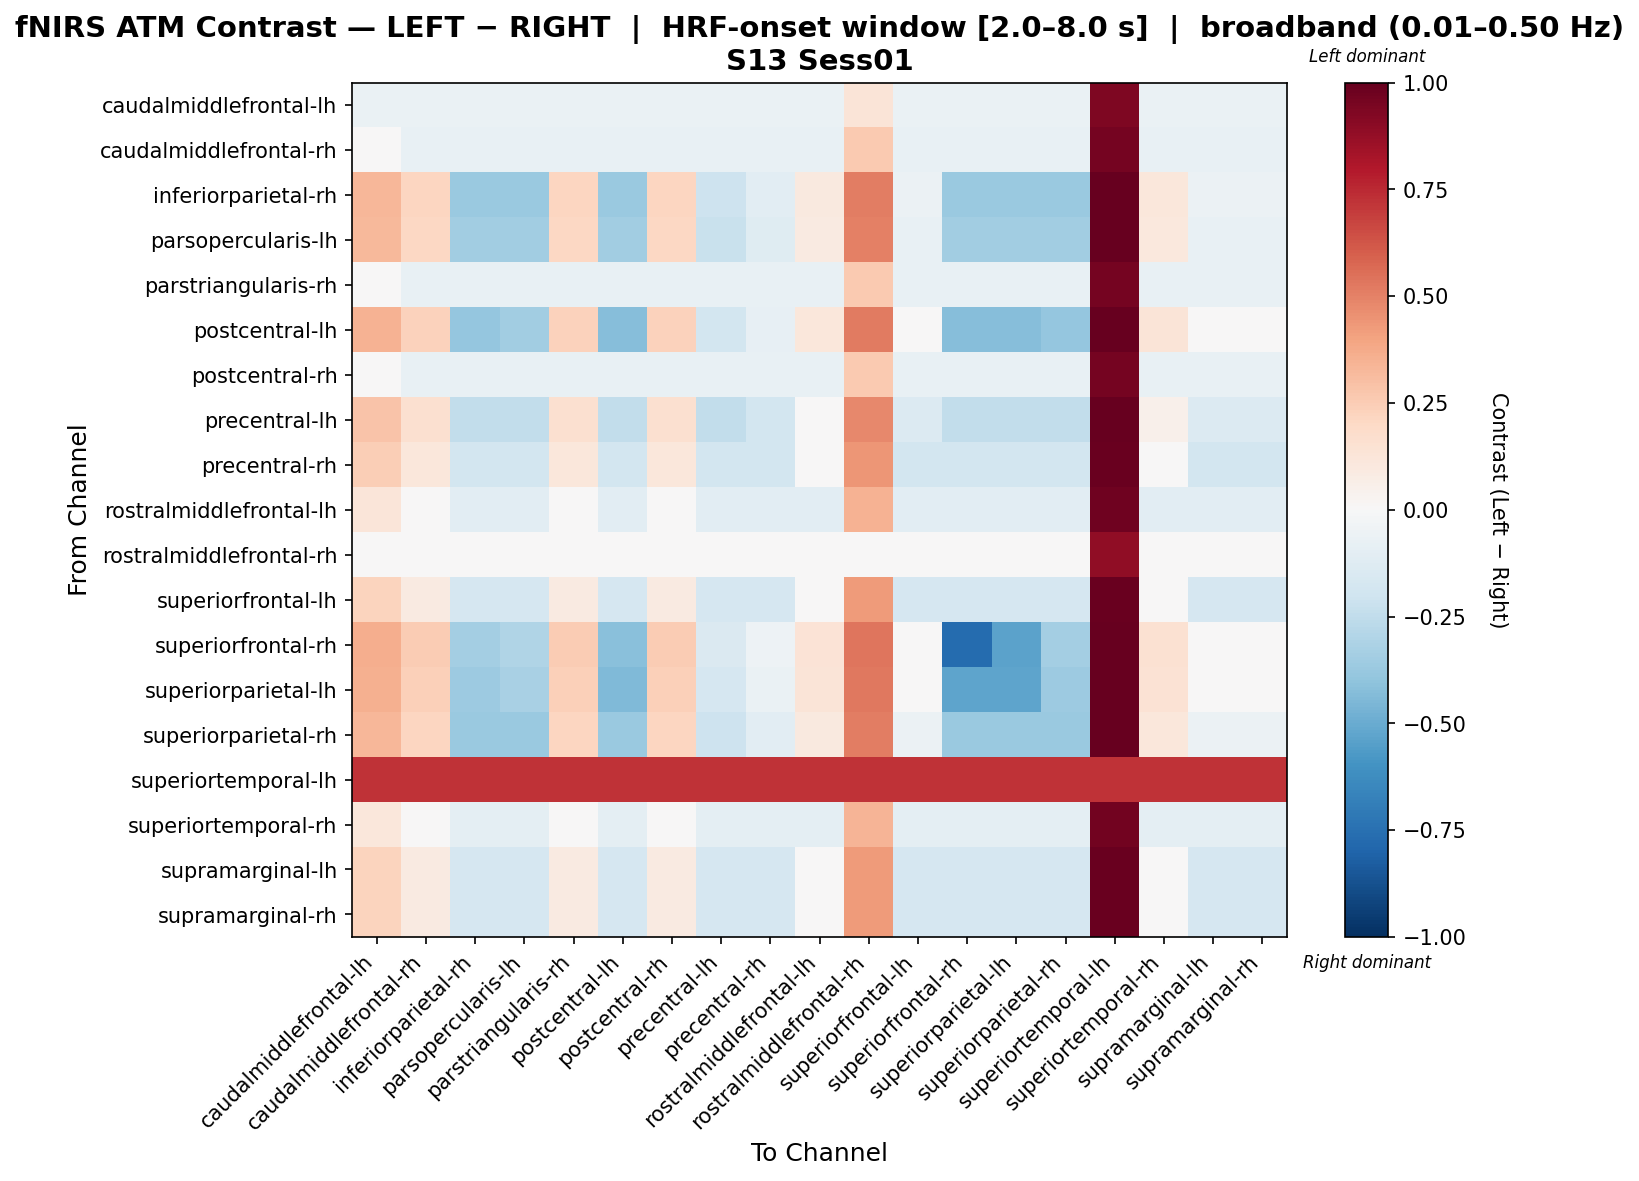

Data behind this chart, as committed beside it:
, caudalmiddlefrontal-lh, caudalmiddlefrontal-rh, inferiorparietal-rh, parsopercularis-lh, parstriangularis-rh, postcentral-lh, postcentral-rh, precentral-lh, precentral-rh, rostralmiddlefrontal-lh, rostralmiddlefrontal-rh, superiorfrontal-lh, superiorfrontal-rh, superiorparietal-lh, superiorparietal-rh, superiortemporal-lh, superiortemporal-rh, supramarginal-lh, supramarginal-rh
caudalmiddlefrontal-lh, -0.06264, -0.06264, -0.06264, -0.06264, -0.06264, -0.06264, -0.06264, -0.06264, -0.06264, -0.06264, 0.1324, -0.06264, -0.06264, -0.06264, -0.06264, 0.9325, -0.06264, -0.06264, -0.06264
caudalmiddlefrontal-rh, 0.007888, -0.07659, -0.07659, -0.07659, -0.07659, -0.07659, -0.07659, -0.07659, -0.07659, -0.07659, 0.2613, -0.07659, -0.07659, -0.07659, -0.07659, 0.9562, -0.07659, -0.07659, -0.07659
inferiorparietal-rh, 0.3341, 0.2161, -0.3696, -0.3696, 0.2161, -0.3696, 0.2161, -0.2033, -0.1028, 0.09823, 0.5109, -0.06125, -0.3696, -0.3696, -0.3696, 1.0, 0.1156, -0.06125, -0.06125
parsopercularis-lh, 0.3256, 0.2062, -0.3464, -0.3464, 0.2062, -0.3464, 0.2062, -0.2194, -0.1173, 0.08675, 0.5048, -0.07502, -0.3464, -0.3464, -0.3464, 1.0, 0.1042, -0.07502, -0.07502
parstriangularis-rh, 0.007888, -0.07659, -0.07659, -0.07659, -0.07659, -0.07659, -0.07659, -0.07659, -0.07659, -0.07659, 0.2613, -0.07659, -0.07659, -0.07659, -0.07659, 0.9562, -0.07659, -0.07659, -0.07659
postcentral-lh, 0.3448, 0.2289, -0.3857, -0.3451, 0.2289, -0.4263, 0.2289, -0.1828, -0.08423, 0.1129, 0.5188, -0.04365, -0.4263, -0.4263, -0.3857, 1.0, 0.1303, -0.04365, -0.04365
postcentral-rh, 0.007888, -0.07659, -0.07659, -0.07659, -0.07659, -0.07659, -0.07659, -0.07659, -0.07659, -0.07659, 0.2613, -0.07659, -0.07659, -0.07659, -0.07659, 0.9562, -0.07659, -0.07659, -0.07659
precentral-lh, 0.287, 0.1605, -0.2474, -0.2474, 0.1605, -0.2474, 0.1605, -0.2474, -0.1841, 0.03402, 0.4767, -0.1383, -0.2474, -0.2474, -0.2474, 1.0, 0.05142, -0.1383, -0.1383
precentral-rh, 0.2452, 0.1131, -0.1815, -0.1815, 0.1131, -0.1815, 0.1131, -0.1815, -0.1815, -0.01901, 0.4433, -0.1815, -0.1815, -0.1815, -0.1815, 0.9895, -0.001209, -0.1815, -0.1815
rostralmiddlefrontal-lh, 0.1228, -0.02891, -0.1047, -0.1047, -0.02891, -0.1047, -0.02891, -0.1047, -0.1047, -0.1047, 0.3503, -0.1047, -0.1047, -0.1047, -0.1047, 0.9753, -0.1047, -0.1047, -0.1047
rostralmiddlefrontal-rh, -0.04945, -0.04945, -0.04945, -0.04945, -0.04945, -0.04945, -0.04945, -0.04945, -0.04945, -0.04945, -0.04945, -0.04945, -0.04945, -0.04945, -0.04945, 0.8901, -0.04945, -0.04945, -0.04945
superiorfrontal-lh, 0.2239, 0.08799, -0.1661, -0.1661, 0.08799, -0.1661, 0.08799, -0.1661, -0.1661, -0.04796, 0.4279, -0.1661, -0.1661, -0.1661, -0.1661, 0.9895, -0.03016, -0.1661, -0.1661
superiorfrontal-rh, 0.3637, 0.2511, -0.3411, -0.3022, 0.2511, -0.4188, 0.2511, -0.1468, -0.05165, 0.1386, 0.5325, -0.01278, -0.7686, -0.5354, -0.3411, 1.0, 0.156, -0.01278, -0.01278
superiorparietal-lh, 0.3538, 0.2395, -0.3644, -0.3247, 0.2395, -0.4439, 0.2395, -0.1656, -0.06868, 0.1252, 0.5253, -0.02891, -0.5235, -0.5235, -0.3644, 1.0, 0.1426, -0.02891, -0.02891
superiorparietal-rh, 0.3341, 0.2161, -0.3696, -0.3696, 0.2161, -0.3696, 0.2161, -0.2033, -0.1028, 0.09823, 0.5109, -0.06125, -0.3696, -0.3696, -0.3696, 1.0, 0.1156, -0.06125, -0.06125
superiortemporal-lh, 0.7262, 0.7262, 0.7262, 0.7262, 0.7262, 0.7262, 0.7262, 0.7262, 0.7262, 0.7262, 0.7262, 0.7262, 0.7262, 0.7262, 0.7262, 0.7262, 0.7262, 0.7262, 0.7262
superiortemporal-rh, 0.1105, -0.04182, -0.09931, -0.09931, -0.04182, -0.09931, -0.04182, -0.09931, -0.09931, -0.09931, 0.339, -0.09931, -0.09931, -0.09931, -0.09931, 0.9669, -0.09931, -0.09931, -0.09931
supramarginal-lh, 0.2239, 0.08799, -0.1661, -0.1661, 0.08799, -0.1661, 0.08799, -0.1661, -0.1661, -0.04796, 0.4279, -0.1661, -0.1661, -0.1661, -0.1661, 0.9895, -0.03016, -0.1661, -0.1661
supramarginal-rh, 0.2239, 0.08799, -0.1661, -0.1661, 0.08799, -0.1661, 0.08799, -0.1661, -0.1661, -0.04796, 0.4279, -0.1661, -0.1661, -0.1661, -0.1661, 0.9895, -0.03016, -0.1661, -0.1661
